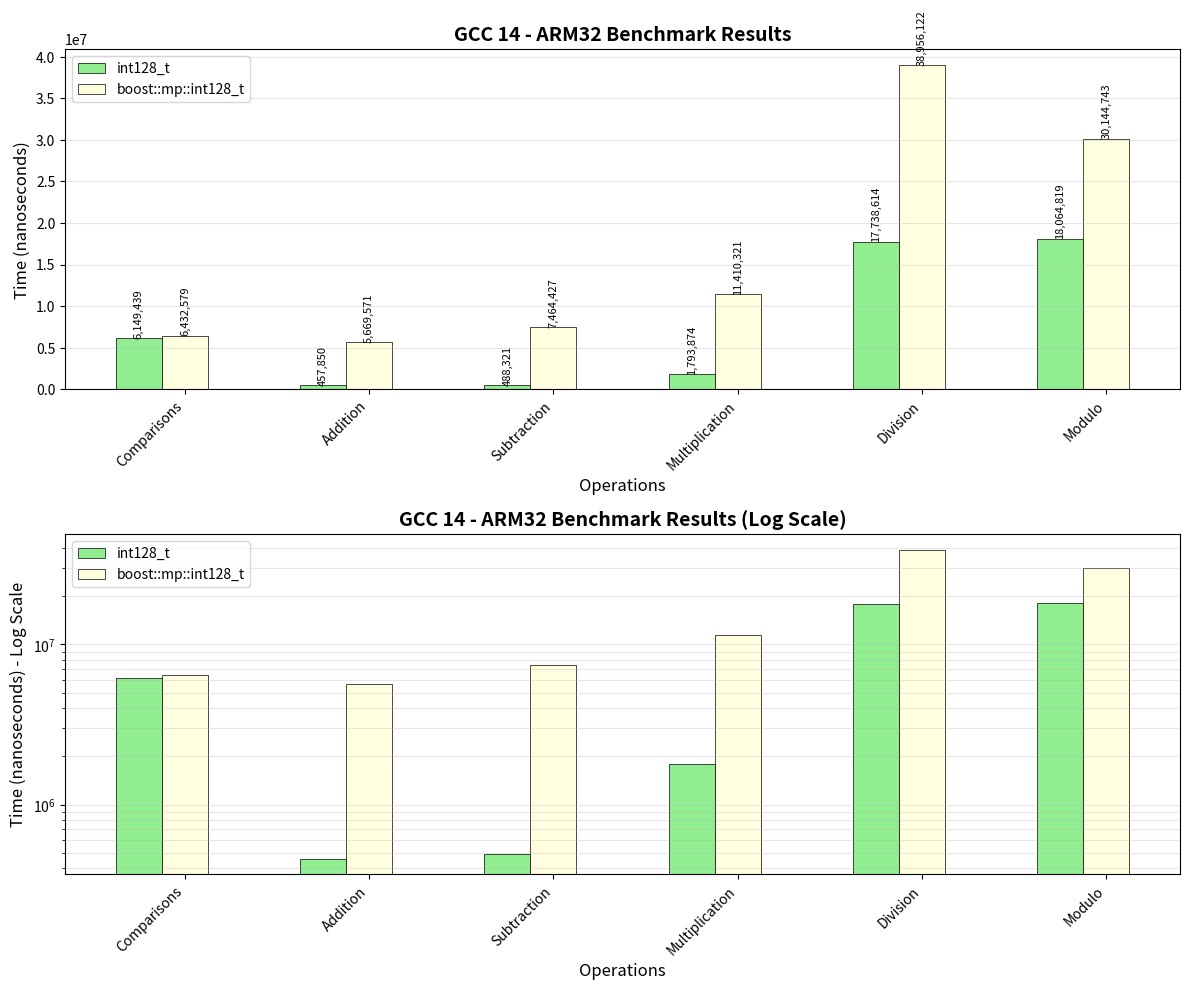
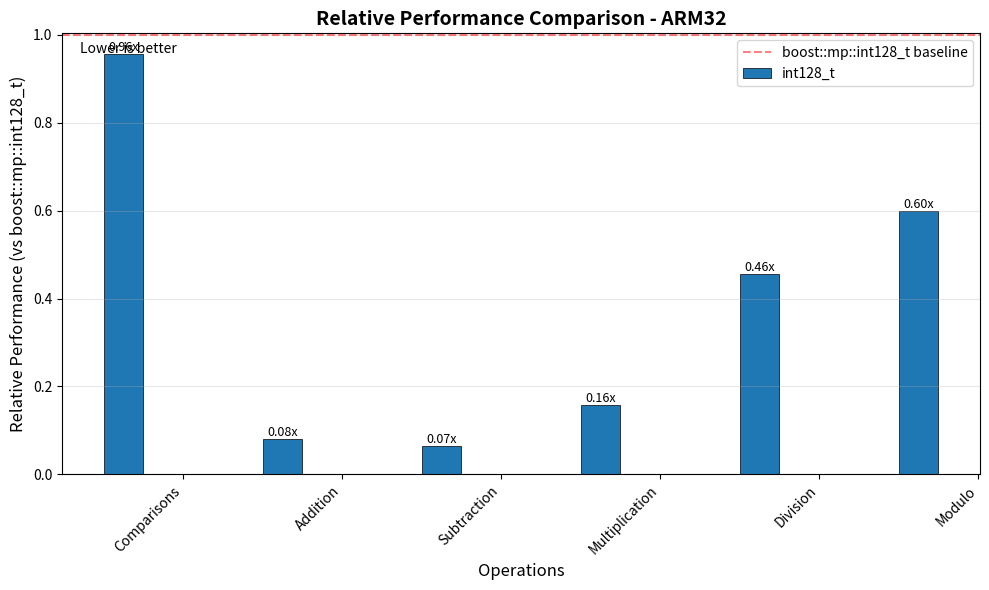

The matplotlib source for these figures, in order:
import matplotlib.pyplot as plt
import numpy as np
import pandas as pd

"""
# Linux x86_32
data = {
    'Operation': ['Comparisons', 'Addition', 'Subtraction', 'Multiplication', 'Division', 'Modulo'],
    'int128_t': [9530060, 785799, 778881, 1148024, 10337258, 10438037],
    'boost::mp::int128_t': [12168353, 7777469, 8214089, 9477355, 22857709, 14848256]
}
"""

# Linux ARM32
data = {
    'Operation': ['Comparisons', 'Addition', 'Subtraction', 'Multiplication', 'Division', 'Modulo'],
    'int128_t': [6149439, 457850, 488321, 1793874, 17738614, 18064819],
    'boost::mp::int128_t': [6432579, 5669571, 7464427, 11410321, 38956122, 30144743]
}

df = pd.DataFrame(data)

# Function to determine color based on ranking
def get_colors_by_rank(row):
    values = row[1:].values
    ranks = np.argsort(values) + 1
    colors = []
    for rank in ranks:
        if rank == 1:
            colors.append('#90EE90')  # Light Green - Best
        elif rank == 2:
            colors.append('#FFFFE0')  # Light Yellow - Second
        else:
            colors.append('#FFB6C1')  # Light Red - Third
    return colors

# Create figure with subplots
fig, (ax1, ax2) = plt.subplots(2, 1, figsize=(12, 10))

# Prepare data
operations = df['Operation']
x = np.arange(len(operations))
width = 0.25

# Get implementation names
implementations = df.columns[1:]

# Plot 1: Regular scale bar chart with color coding
for i, (idx, row) in enumerate(df.iterrows()):
    colors = get_colors_by_rank(row)
    for j, impl in enumerate(implementations):
        ax1.bar(x[i] + (j-1)*width, row[impl], width,
                color=colors[j], edgecolor='black', linewidth=0.5,
                label=impl if i == 0 else "")

ax1.set_xlabel('Operations', fontsize=12)
ax1.set_ylabel('Time (nanoseconds)', fontsize=12)
ax1.set_title('GCC 14 - ARM32 Benchmark Results', fontsize=14, fontweight='bold')
ax1.set_xticks(x)
ax1.set_xticklabels(operations, rotation=45, ha='right')
ax1.legend(loc='upper left')
ax1.grid(axis='y', alpha=0.3)

# Add value labels on bars
for i, (idx, row) in enumerate(df.iterrows()):
    for j, impl in enumerate(implementations):
        ax1.text(x[i] + (j-1)*width, row[impl], f'{row[impl]:,}',
                 ha='center', va='bottom', fontsize=8, rotation=90)

# Plot 2: Log scale for better visualization
for i, impl in enumerate(implementations):
    bars = ax2.bar(x + (i-1)*width, df[impl], width, label=impl, edgecolor='black', linewidth=0.5)

    # Color each bar based on its rank within operation
    for j, bar in enumerate(bars):
        operation_values = df.iloc[j, 1:].values
        rank = np.argsort(operation_values).tolist().index(i) + 1
        if rank == 1:
            bar.set_facecolor('#90EE90')
        elif rank == 2:
            bar.set_facecolor('#FFFFE0')
        else:
            bar.set_facecolor('#FFB6C1')

ax2.set_xlabel('Operations', fontsize=12)
ax2.set_ylabel('Time (nanoseconds) - Log Scale', fontsize=12)
ax2.set_title('GCC 14 - ARM32 Benchmark Results (Log Scale)', fontsize=14, fontweight='bold')
ax2.set_yscale('log')
ax2.set_xticks(x)
ax2.set_xticklabels(operations, rotation=45, ha='right')
ax2.legend(loc='upper left')
ax2.grid(axis='y', alpha=0.3, which='both')

plt.tight_layout()
plt.savefig('ARM32_benchmarks.png', dpi=300, bbox_inches='tight')
plt.show()

# Create a normalized performance chart
fig3, ax3 = plt.subplots(figsize=(10, 6))

# Normalize data relative to boost::mp::int128_t
normalized_df = df.copy()
for col in implementations:
    normalized_df[col] = df[col] / df['boost::mp::int128_t']

# Plot normalized bars
for i, impl in enumerate(implementations):
    if impl == 'boost::mp::int128_t':
        continue  # Skip since it's always 1.0
    bars = ax3.bar(x + (i-1.5)*width, normalized_df[impl], width,
                   label=impl, edgecolor='black', linewidth=0.5)

    # Add value labels
    for j, bar in enumerate(bars):
        height = bar.get_height()
        ax3.text(bar.get_x() + bar.get_width()/2., height,
                 f'{height:.2f}x', ha='center', va='bottom', fontsize=9)

# Add reference line at 1.0
ax3.axhline(y=1.0, color='red', linestyle='--', alpha=0.5, label='boost::mp::int128_t baseline')

ax3.set_xlabel('Operations', fontsize=12)
ax3.set_ylabel('Relative Performance (vs boost::mp::int128_t)', fontsize=12)
ax3.set_title('Relative Performance Comparison - ARM32', fontsize=14, fontweight='bold')
ax3.set_xticks(x)
ax3.set_xticklabels(operations, rotation=45, ha='right')
ax3.legend()
ax3.grid(axis='y', alpha=0.3)

# Add interpretation text
ax3.text(0.02, 0.98, 'Lower is better', transform=ax3.transAxes,
         fontsize=10, verticalalignment='top', style='italic')

plt.tight_layout()
plt.savefig('ARM32_relative_performance.png', dpi=300, bbox_inches='tight')
plt.show()

# Generate summary statistics
print("\nPerformance Summary (x64):")
print("-" * 50)
for impl in implementations:
    if impl == '__int128':
        continue
    avg_ratio = normalized_df[impl].mean()
    print(f"{impl}: {avg_ratio:.2f}x average vs __int128")

print("\nBest performer by operation:")
print("-" * 50)
for i, op in enumerate(operations):
    row_data = df.iloc[i, 1:]
    best_impl = row_data.idxmin()
    best_time = row_data.min()
    print(f"{op}: {best_impl} ({best_time:,} ns)")

